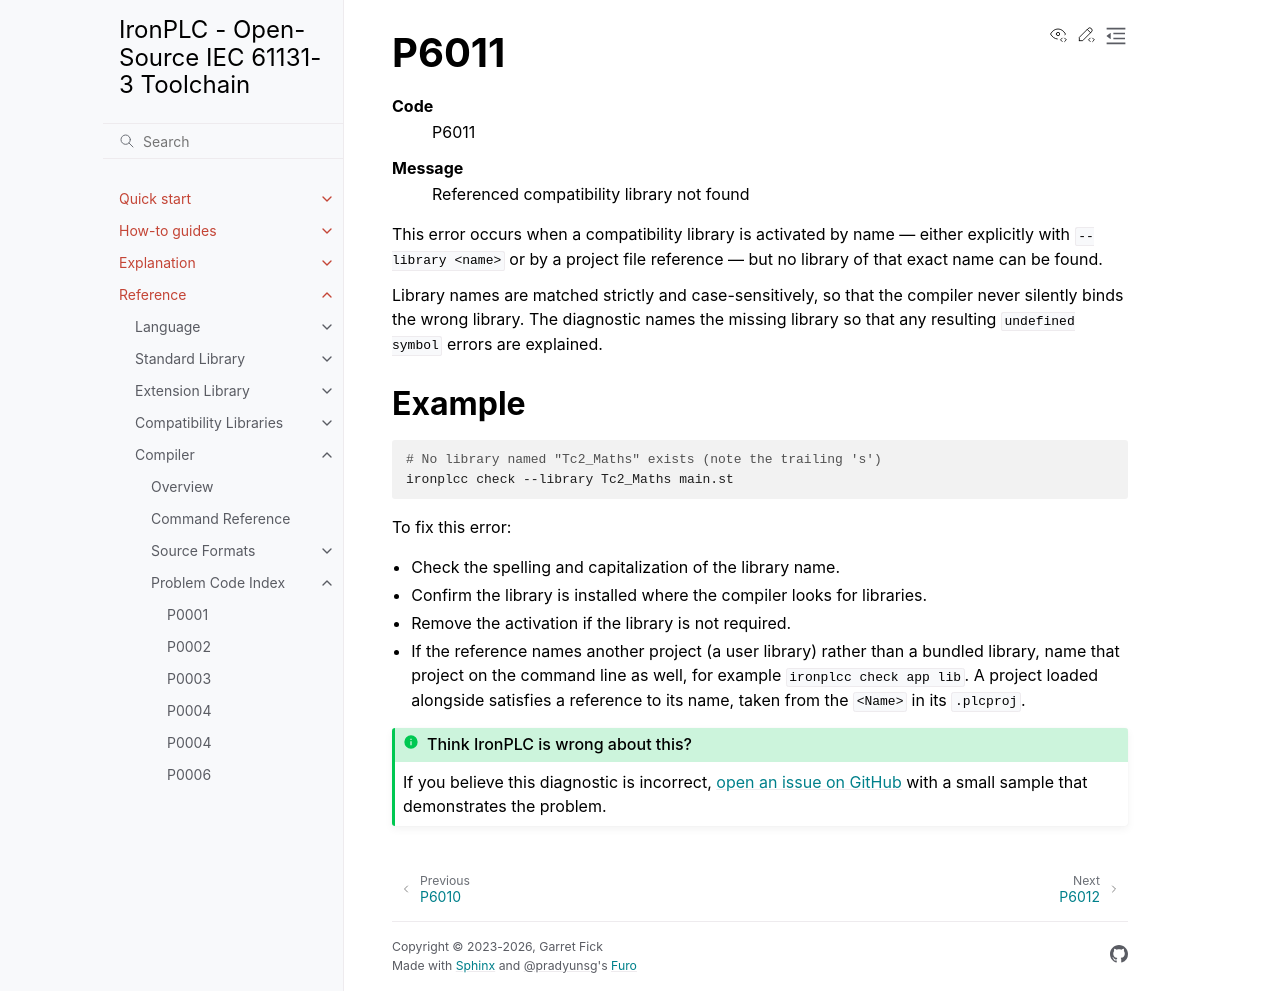

repository: ironplc/ironplc · page: reference/compiler/problems/P6011.html · generator: sphinx

=====
P6011
=====

.. problem-summary:: P6011

This error occurs when a compatibility library is activated by name — either
explicitly with ``--library <name>`` or by a project file reference — but no
library of that exact name can be found.

Library names are matched strictly and case-sensitively, so that the compiler
never silently binds the wrong library. The diagnostic names the missing
library so that any resulting ``undefined symbol`` errors are explained.

Example
-------

.. code-block:: bash

   # No library named "Tc2_Maths" exists (note the trailing 's')
   ironplcc check --library Tc2_Maths main.st

To fix this error:

- Check the spelling and capitalization of the library name.
- Confirm the library is installed where the compiler looks for libraries.
- Remove the activation if the library is not required.
